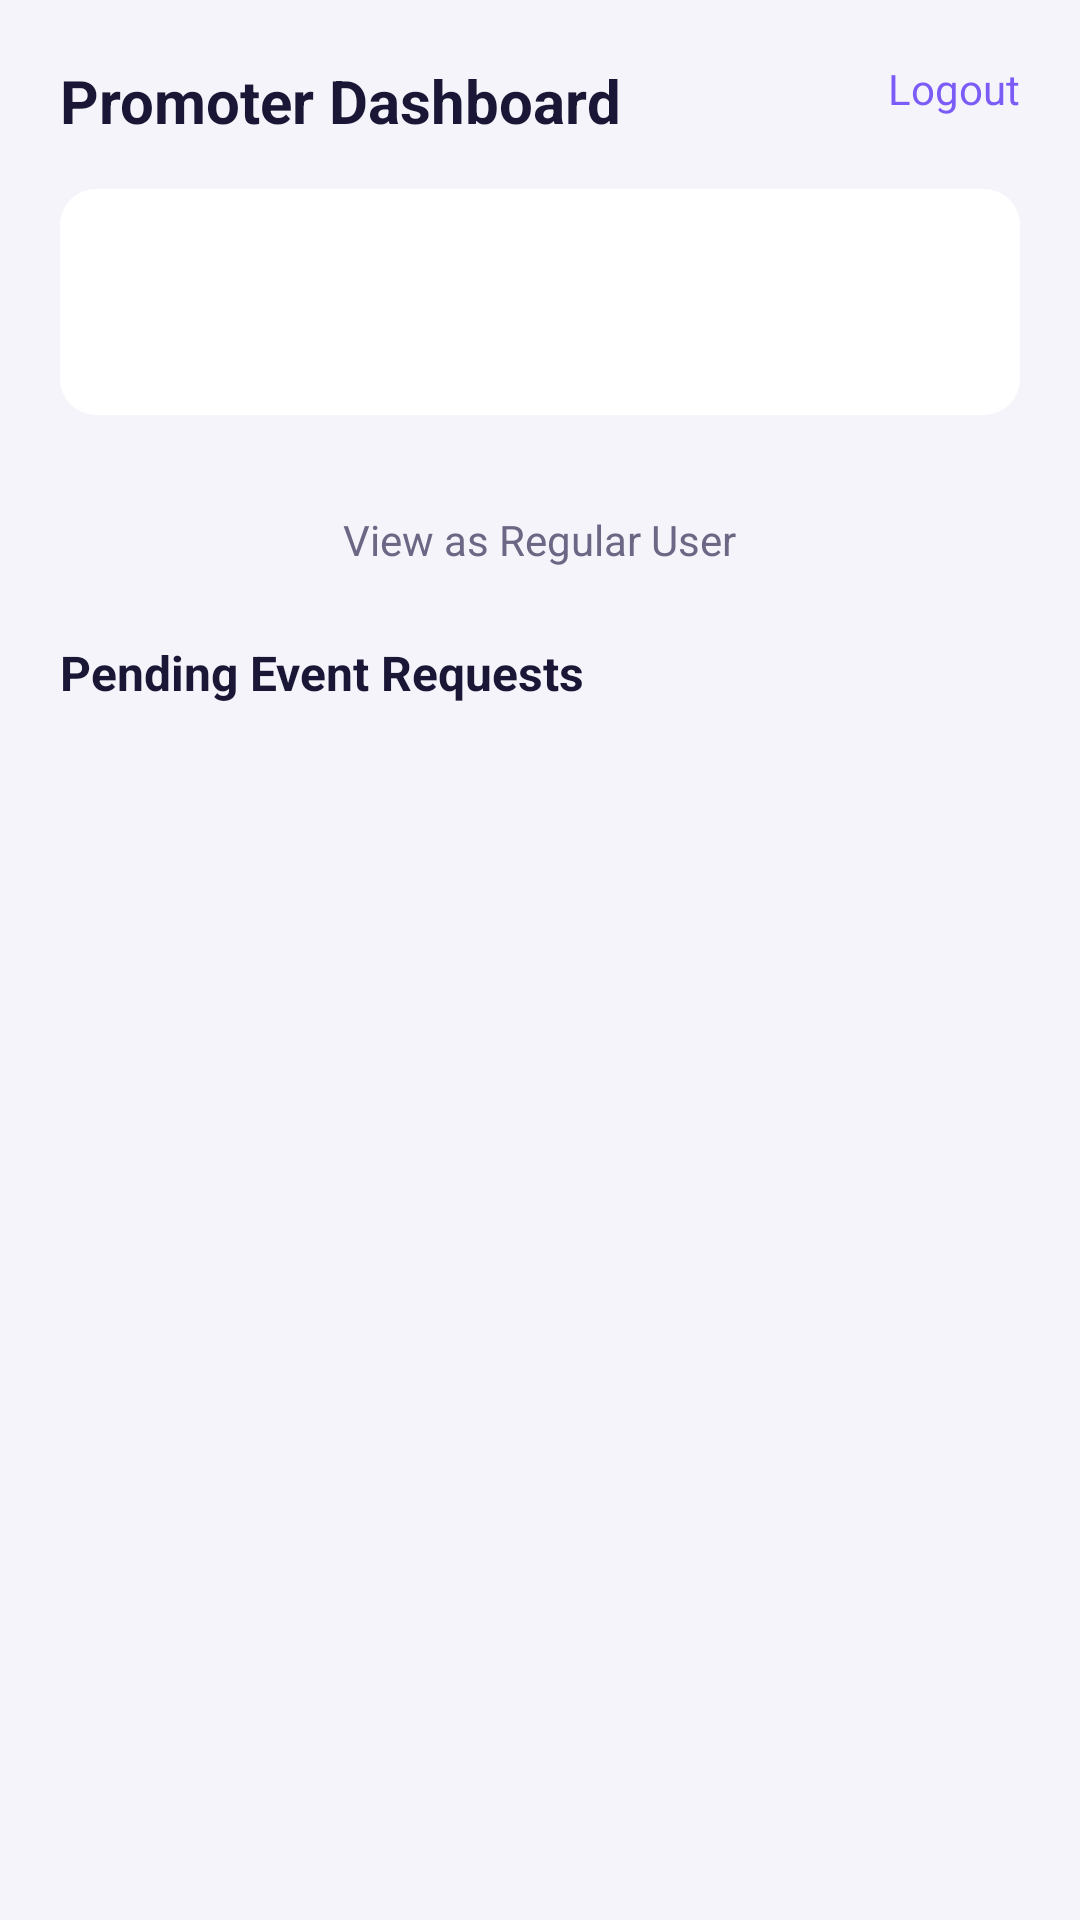

Write the Android layout XML for this screen, with the resource values it uses.
<!-- AndroidManifest.xml: application theme Theme.Bookify -->
<!-- res/layout/activity_promoter_dashboard.xml -->
<?xml version="1.0" encoding="utf-8"?>
<androidx.constraintlayout.widget.ConstraintLayout xmlns:android="http://schemas.android.com/apk/res/android"
    xmlns:app="http://schemas.android.com/apk/res-auto"
    android:layout_width="match_parent"
    android:layout_height="match_parent"
    android:background="?attr/colorAppBackground">

    <ScrollView
        android:layout_width="match_parent"
        android:layout_height="match_parent">

        <LinearLayout
            android:layout_width="match_parent"
            android:layout_height="wrap_content"
            android:orientation="vertical"
            android:padding="20dp">

            <RelativeLayout
                android:layout_width="match_parent"
                android:layout_height="wrap_content"
                android:layout_marginBottom="16dp">
                <TextView
                    android:layout_width="wrap_content"
                    android:layout_height="wrap_content"
                    android:text="@string/promoter_dashboard_title"
                    android:textColor="?attr/colorAppTextPrimary"
                    android:textSize="20sp"
                    android:textStyle="bold" />
                <TextView
                    android:id="@+id/tv_logout"
                    android:layout_width="wrap_content"
                    android:layout_height="wrap_content"
                    android:layout_alignParentEnd="true"
                    android:text="@string/promoter_logout"
                    android:textColor="@color/primary_purple"
                    android:textSize="14sp" />
            </RelativeLayout>

            <LinearLayout
                android:layout_width="match_parent"
                android:layout_height="wrap_content"
                android:orientation="vertical"
                android:background="@drawable/bg_info_cell"
                android:padding="16dp"
                android:layout_marginBottom="20dp">
                <TextView
                    android:id="@+id/tv_hall_name"
                    android:layout_width="match_parent"
                    android:layout_height="wrap_content"
                    android:textColor="?attr/colorAppTextPrimary"
                    android:textSize="16sp"
                    android:textStyle="bold"/>
                <TextView
                    android:id="@+id/tv_hall_location"
                    android:layout_width="match_parent"
                    android:layout_height="wrap_content"
                    android:layout_marginTop="4dp"
                    android:textColor="?attr/colorAppTextMuted"
                    android:textSize="13sp"/>
            </LinearLayout>

            <TextView
                android:id="@+id/tv_user_view"
                android:layout_width="wrap_content"
                android:layout_height="wrap_content"
                android:layout_gravity="center"
                android:text="@string/promoter_view_as_user"
                android:textColor="?attr/colorAppTextMuted"
                android:textSize="14sp"
                android:padding="12dp"
                android:layout_marginBottom="12dp"/>

            <TextView
                android:layout_width="wrap_content"
                android:layout_height="wrap_content"
                android:text="@string/promoter_pending_requests_heading"
                android:textColor="?attr/colorAppTextPrimary"
                android:textSize="16sp"
                android:textStyle="bold"
                android:layout_marginBottom="12dp"/>

            <TextView
                android:id="@+id/tv_empty"
                android:layout_width="match_parent"
                android:layout_height="wrap_content"
                android:text="@string/promoter_no_pending_requests"
                android:textColor="?attr/colorAppTextMuted"
                android:textSize="14sp"
                android:visibility="gone"
                android:layout_marginBottom="12dp"/>

            <androidx.recyclerview.widget.RecyclerView
                android:id="@+id/rv_requests"
                android:layout_width="match_parent"
                android:layout_height="wrap_content"
                android:nestedScrollingEnabled="false"/>

        </LinearLayout>
    </ScrollView>

</androidx.constraintlayout.widget.ConstraintLayout>
<!-- resources referenced by this layout -->
<resources>
  <color name="primary_purple">#7B5CF6</color>
  <!-- drawable bg_info_cell (drawable) -->
  <?xml version="1.0" encoding="utf-8"?>
  <shape xmlns:android="http://schemas.android.com/apk/res/android">
      <solid android:color="?attr/colorAppSurface" />
      <corners android:radius="12dp" />
  </shape>
  <string name="promoter_dashboard_title">Promoter Dashboard</string>
  <string name="promoter_logout">Logout</string>
  <string name="promoter_no_pending_requests">No pending requests right now.</string>
  <string name="promoter_pending_requests_heading">Pending Event Requests</string>
  <string name="promoter_view_as_user">View as Regular User</string>
  <style name="Theme.Bookify" parent="Theme.MaterialComponents.DayNight.NoActionBar">
          <item name="colorPrimary">@color/primary_purple</item>
          <item name="colorPrimaryVariant">@color/chip_bg</item>
          <item name="colorOnPrimary">@color/white</item>
          <item name="colorSecondary">@color/amber</item>
          <item name="colorOnSecondary">@color/white</item>
  
          <item name="colorAppBackground">@color/background_light</item>
          <item name="colorAppSurface">@color/surface_light</item>
          <item name="colorAppTextPrimary">@color/text_primary_light</item>
          <item name="colorAppTextMuted">@color/text_muted_light</item>
          <item name="colorAppChipBg">@color/chip_bg_light</item>
  
          <item name="android:windowBackground">?attr/colorAppBackground</item>
          <item name="colorSurface">?attr/colorAppSurface</item>
          <item name="colorOnSurface">?attr/colorAppTextPrimary</item>
          <item name="android:statusBarColor">?attr/colorAppBackground</item>
          <item name="android:navigationBarColor">?attr/colorAppSurface</item>
          <item name="android:windowLightStatusBar">true</item>
          <item name="android:windowLightNavigationBar" tools:targetApi="27">true</item>
          <item name="editTextStyle">@style/BookifyEditText</item>
      </style>
  <color name="chip_bg">#2A2650</color>
  <color name="white">#FFFFFFFF</color>
  <color name="amber">#F5A623</color>
  <color name="background_light">#F5F4FA</color>
  <color name="surface_light">#FFFFFF</color>
  <color name="text_primary_light">#1A1635</color>
  <color name="text_muted_light">#6B6785</color>
  <color name="chip_bg_light">#E7E4F6</color>
  <style name="BookifyEditText" parent="Widget.MaterialComponents.TextInputEditText.OutlinedBox">
          <item name="android:textColor">?attr/colorAppTextPrimary</item>
          <item name="android:textColorHint">?attr/colorAppTextMuted</item>
      </style>
</resources>
